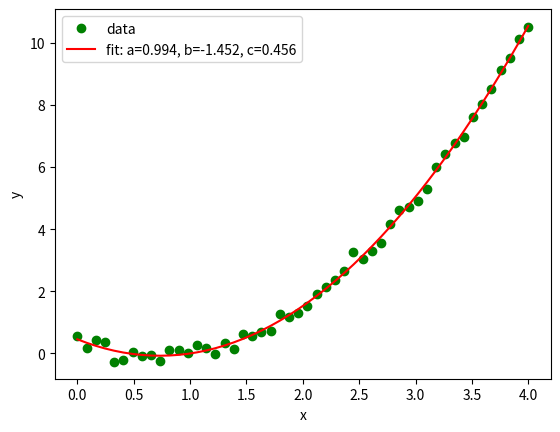

Generate this figure with matplotlib:
import matplotlib.pyplot as plt
from scipy.optimize import curve_fit

import numpy as np


def func(x, a, b, c):
    return a * x**2 + b*x + c


# hodnoty na x-ové ose
x = np.linspace(0, 4, 50)

# generátor pseudonáhodných dat
rng = np.random.default_rng(seed=42)

# hodnoty na y-ové ose
y_orig = func(x, 1.0, -1.5, 0.5)
y_noise = 0.2 * rng.normal(size=x.size)
y = y_orig + y_noise

# vykreslení bodů
plt.plot(x, y, "go", label="data")

# výpočet koeficientů a a b
popt, pcov = curve_fit(func, x, y)

# vykreslení křivky prokládající body
plt.plot(x, func(x, *popt), "r-", label="fit: a=%5.3f, b=%5.3f, c=%5.3f" % tuple(popt))

# popis os a legenda
plt.xlabel("x")
plt.ylabel("y")
plt.legend()

# uložení grafu do rastrového obrázku
plt.savefig("curve_fit_2.png")

# zobrazení grafu
plt.show()
